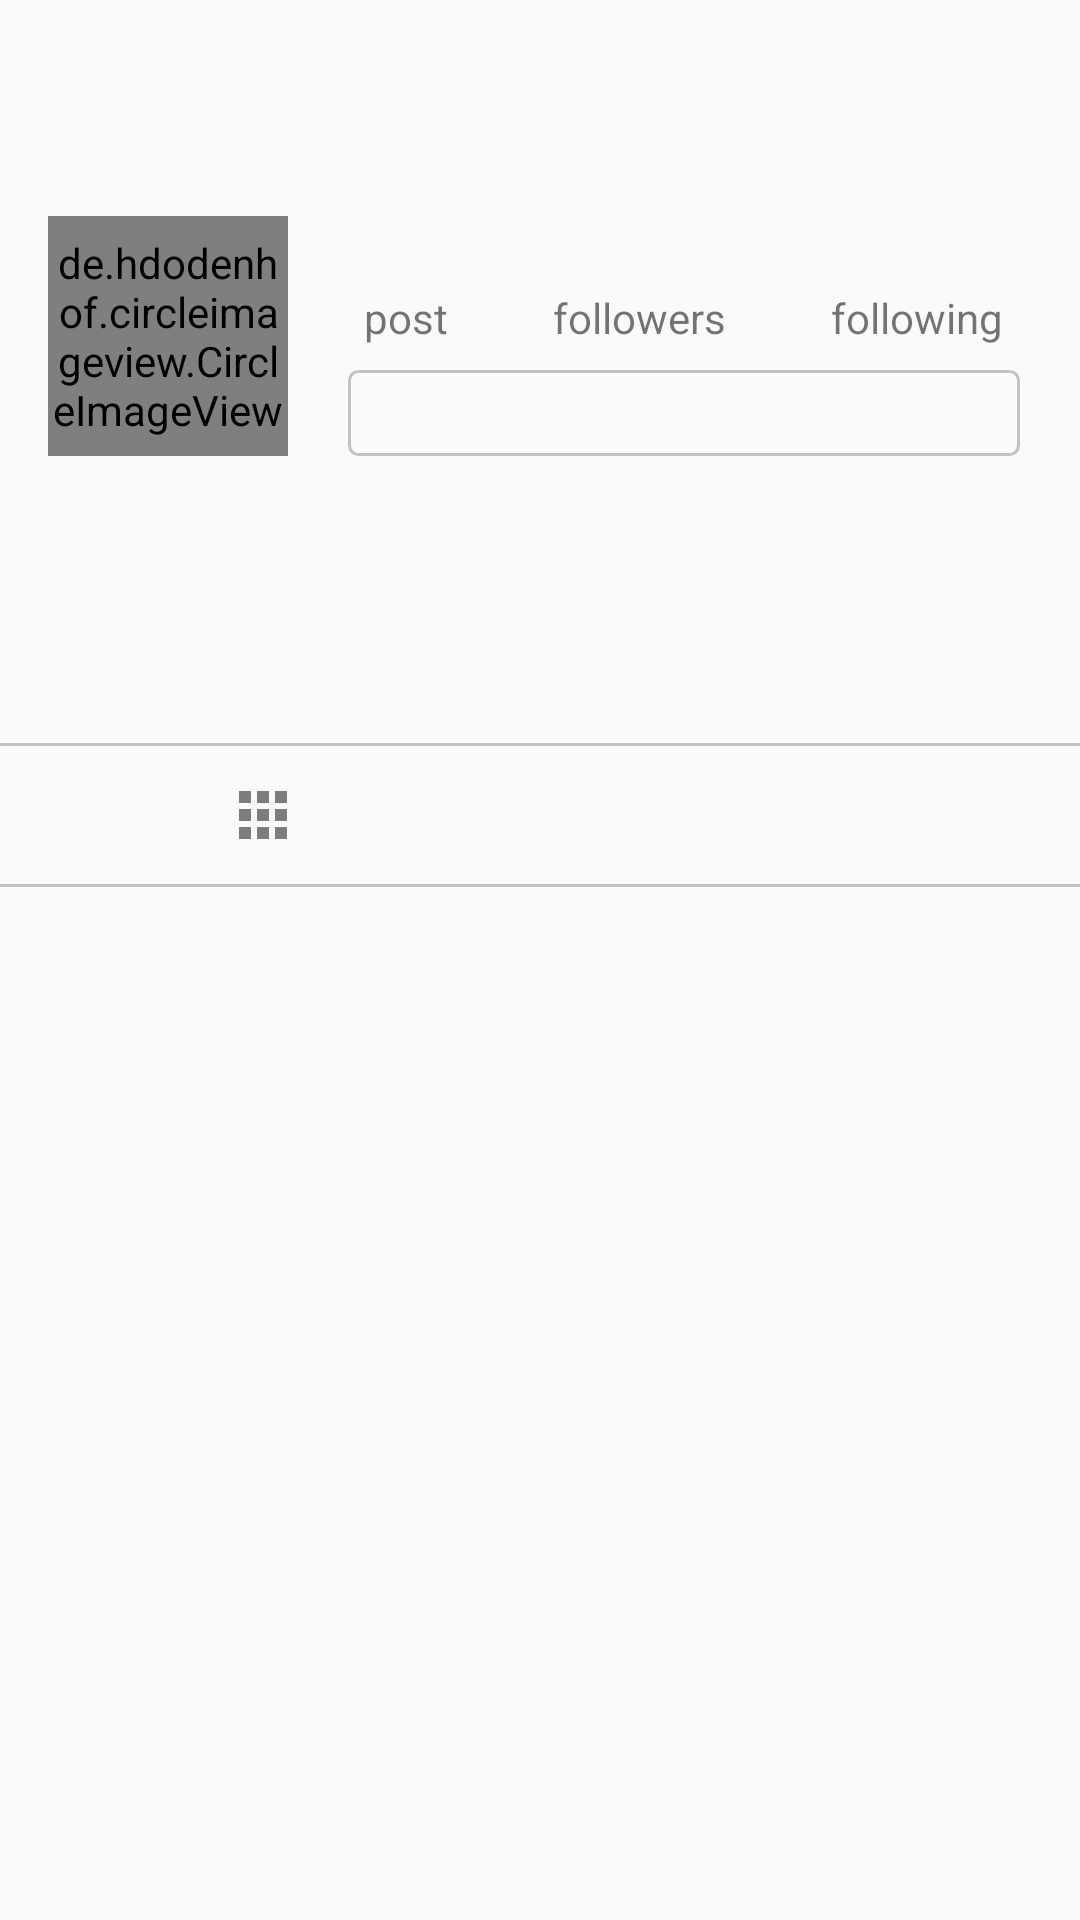

The Android layout XML behind this screen, and the referenced resources:
<!-- AndroidManifest.xml: application theme Theme.SNS_Project -->
<!-- res/layout/fragment_profile.xml -->
<?xml version="1.0" encoding="utf-8"?>
<RelativeLayout xmlns:android="http://schemas.android.com/apk/res/android"
    xmlns:tools="http://schemas.android.com/tools"
    android:layout_width="match_parent"
    android:layout_height="match_parent"
    tools:context=".Fragment.ProfileFragment">

    <com.google.android.material.appbar.AppBarLayout
        android:layout_width="match_parent"
        android:layout_height="wrap_content"
        android:background="?android:attr/windowBackground"
        android:id="@+id/bar">

        <androidx.appcompat.widget.Toolbar
            android:layout_width="match_parent"
            android:layout_height="wrap_content"
            android:background="?android:attr/windowBackground"
            android:id="@+id/toolbar">

            <RelativeLayout
                android:layout_width="match_parent"
                android:layout_height="wrap_content">

                <TextView
                    android:layout_width="wrap_content"
                    android:layout_height="wrap_content"
                    android:textSize="18sp"
                    android:maxLines="1"
                    android:textStyle="bold"
                    android:id="@+id/username"
                    android:textColor="@color/colorPrimaryDark"/>

                <ImageView
                    android:layout_width="wrap_content"
                    android:layout_height="wrap_content"
                    android:id="@+id/options"
                    android:src="@drawable/ic_options"
                    android:layout_alignParentEnd="true"
                    android:layout_marginEnd="10dp"/>

            </RelativeLayout>

        </androidx.appcompat.widget.Toolbar>

    </com.google.android.material.appbar.AppBarLayout>
    <ScrollView
        android:layout_width="match_parent"
        android:layout_height="wrap_content"
        android:layout_below="@id/bar">

        <LinearLayout
            android:layout_width="match_parent"
            android:layout_height="wrap_content"
            android:orientation="vertical">

            <LinearLayout
                android:layout_width="match_parent"
                android:layout_height="wrap_content"
                android:orientation="horizontal"
                android:id="@+id/top_bar"
                android:padding="16dp">

                <de.hdodenhof.circleimageview.CircleImageView
                    android:layout_width="80dp"
                    android:layout_height="80dp"
                    android:id="@+id/image_profile"/>

                <LinearLayout
                    android:layout_width="match_parent"
                    android:layout_height="80dp"
                    android:paddingLeft="20dp"
                    android:paddingRight="4dp"
                    android:orientation="vertical">

                    <LinearLayout
                        android:layout_width="match_parent"
                        android:layout_height="wrap_content"
                        android:gravity="center"
                        android:orientation="horizontal">

                        <LinearLayout
                            android:layout_width="wrap_content"
                            android:layout_height="wrap_content"
                            android:orientation="vertical">

                            <TextView
                                android:layout_width="wrap_content"
                                android:layout_height="wrap_content"
                                android:id="@+id/posts"
                                android:textColor="@color/colorPrimaryDark"
                                android:layout_gravity="center"
                                android:textSize="18sp"
                                android:textStyle="bold"/>

                            <TextView
                                android:layout_width="wrap_content"
                                android:layout_height="wrap_content"
                                android:text="post"/>

                        </LinearLayout>

                        <LinearLayout
                            android:layout_width="wrap_content"
                            android:layout_height="wrap_content"
                            android:layout_marginLeft="35dp"
                            android:orientation="vertical">

                            <TextView
                                android:layout_width="wrap_content"
                                android:layout_height="wrap_content"
                                android:id="@+id/followers"
                                android:textColor="@color/colorPrimaryDark"
                                android:layout_gravity="center"
                                android:textSize="18sp"
                                android:textStyle="bold"/>

                            <TextView
                                android:layout_width="wrap_content"
                                android:layout_height="wrap_content"
                                android:text="followers"/>

                        </LinearLayout>

                        <LinearLayout
                            android:layout_width="wrap_content"
                            android:layout_height="wrap_content"
                            android:layout_marginLeft="35dp"
                            android:orientation="vertical">

                            <TextView
                                android:layout_width="wrap_content"
                                android:layout_height="wrap_content"
                                android:id="@+id/following"
                                android:textColor="@color/colorPrimaryDark"
                                android:layout_gravity="center"
                                android:textSize="18sp"
                                android:textStyle="bold"/>

                            <TextView
                                android:layout_width="wrap_content"
                                android:layout_height="wrap_content"
                                android:text="following"/>

                        </LinearLayout>
                    </LinearLayout>

                    <Button
                        android:layout_width="match_parent"
                        android:layout_height="wrap_content"
                        android:layout_marginTop="8dp"
                        android:id="@+id/edit_profile"
                        android:background="@drawable/button_black"/>

                </LinearLayout>

            </LinearLayout>

            <LinearLayout
                android:layout_width="match_parent"
                android:layout_height="wrap_content"
                android:padding="12dp"
                android:id="@+id/mid_bar"
                android:orientation="vertical">

                <TextView
                    android:layout_width="wrap_content"
                    android:layout_height="wrap_content"
                    android:maxLines="1"
                    android:id="@+id/fullname"
                    android:textStyle="bold"
                    android:textSize="16sp"
                    android:textColor="@color/colorPrimaryDark"/>

                <TextView
                    android:layout_width="wrap_content"
                    android:layout_height="wrap_content"
                    android:layout_marginTop="5dp"
                    android:id="@+id/bio"
                    android:maxLines="5"
                    android:textColor="@color/colorPrimaryDark"/>

            </LinearLayout>

            <LinearLayout
                android:layout_width="match_parent"
                android:layout_height="wrap_content"
                android:layout_marginTop="10dp"
                android:layout_marginLeft="-5dp"
                android:layout_marginRight="-5dp"
                android:id="@+id/last_bar"
                android:background="@drawable/button_black"
                android:orientation="horizontal">

                <ImageButton
                    android:layout_width="0dp"
                    android:layout_height="wrap_content"
                    android:layout_weight="1"
                    android:id="@+id/my_fotos"
                    android:src="@drawable/ic_grid"
                    style="?android:attr/buttonBarButtonStyle"/>

                <ImageButton
                    android:layout_width="0dp"
                    android:layout_height="wrap_content"
                    android:layout_weight="1"
                    android:id="@+id/saved_fotos"
                    android:src="@drawable/ic_savee_black"
                    style="?android:attr/buttonBarButtonStyle"/>

            </LinearLayout>

            <androidx.recyclerview.widget.RecyclerView
                android:layout_width="match_parent"
                android:layout_height="wrap_content"
                android:id="@+id/recycler_view"/>

            <androidx.recyclerview.widget.RecyclerView
                android:layout_width="match_parent"
                android:layout_height="wrap_content"
                android:visibility="gone"
                android:id="@+id/recycler_view_save"/>
        </LinearLayout>
    </ScrollView>
</RelativeLayout>
<!-- resources referenced by this layout -->
<resources>
  <color name="colorPrimaryDark">#434040</color>
  <!-- drawable button_black (drawable) -->
  <?xml version="1.0" encoding="utf-8"?>
  <shape xmlns:android="http://schemas.android.com/apk/res/android"
      android:shape="rectangle">
  
      <corners android:radius="3dp"/>
      <stroke android:width="1dp"
          android:color="@color/colorAccent"/>
  
  </shape>
  <!-- drawable ic_grid (drawable) -->
  <vector android:alpha="0.84" android:height="24dp"
      android:tint="?attr/colorControlNormal" android:viewportHeight="24"
      android:viewportWidth="24" android:width="24dp" xmlns:android="http://schemas.android.com/apk/res/android">
      <path android:fillColor="@android:color/white" android:pathData="M4,8h4L8,4L4,4v4zM10,20h4v-4h-4v4zM4,20h4v-4L4,16v4zM4,14h4v-4L4,10v4zM10,14h4v-4h-4v4zM16,4v4h4L20,4h-4zM10,8h4L14,4h-4v4zM16,14h4v-4h-4v4zM16,20h4v-4h-4v4z"/>
  </vector>
  <style name="Theme.SNS_Project" parent="Theme.AppCompat.Light.NoActionBar">
          
          <item name="colorPrimary">@color/purple_500</item>
          <item name="colorPrimaryVariant">@color/purple_700</item>
          <item name="colorOnPrimary">@color/white</item>
          
          <item name="colorSecondary">@color/teal_200</item>
          <item name="colorSecondaryVariant">@color/teal_700</item>
          <item name="colorOnSecondary">@color/black</item>
          
          <item name="android:statusBarColor" tools:targetApi="l">?attr/colorPrimaryVariant</item>
          
      </style>
  <color name="colorAccent">#C6C0C2</color>
  <color name="purple_500">#FF6200EE</color>
  <color name="purple_700">#FF3700B3</color>
  <color name="white">#FFFFFFFF</color>
  <color name="teal_200">#FF03DAC5</color>
  <color name="teal_700">#FF018786</color>
  <color name="black">#FF000000</color>
</resources>
